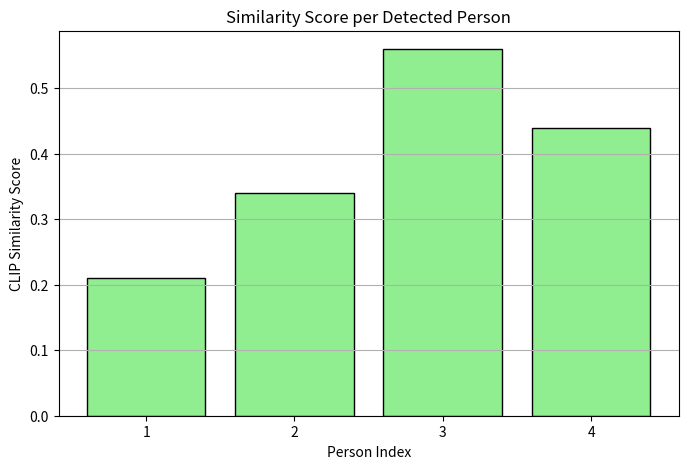

Python code for this plot: (Note: this script raises an exception after producing the figure.)
# FILE: similarity_barchart.py
import matplotlib.pyplot as plt

# Load similarity array (import from histogram script manually)
# Replace with your actual values if needed
similarities = [0.21, 0.34, 0.56, 0.44]  # Example values

persons = list(range(1, len(similarities) + 1))

plt.figure(figsize=(8, 5))
plt.bar(persons, similarities, color='lightgreen', edgecolor='black')

plt.title("Similarity Score per Detected Person")
plt.xlabel("Person Index")
plt.ylabel("CLIP Similarity Score")
plt.xticks(persons)
plt.grid(axis='y')

plt.savefig("../../graphs/similarity_barchart.png", dpi=300)
plt.show()
